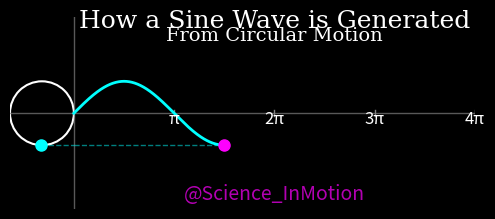

Python code for this plot: (Note: this script raises an exception after producing the figure.)
import numpy as np
import matplotlib.pyplot as plt
import matplotlib.animation as animation
from matplotlib.patches import Circle
import os
from matplotlib import rcParams

# Set high DPI value for better quality
rcParams['figure.dpi'] = 150

def create_sine_circle_trace_animation(output_dir="output"):
    """
    Creates an animation showing how a sine wave is generated from circular motion.
    The animation shows a point moving around a circle and traces the sine wave
    as the y-coordinate of the point is plotted against the angle.
    """
    print("Creating Sine Circle Trace Animation...")
    
    # Animation parameters
    fps = 30
    duration = 15  # 15 seconds total
    frames = fps * duration
    
    # Set up figure (9:16 aspect ratio for TikTok)
    fig = plt.figure(figsize=(6, 10.67), facecolor='black')
    ax = fig.add_subplot(111)
    
    # Configure axes - reduce negative x-axis range and set positive limit to 4π
    ax.set_facecolor('black')
    ax.set_xlim(-2, 4*np.pi)
    ax.set_ylim(-3, 3)
    ax.set_aspect('equal')
    ax.axis('off')
    
    # Create circle - position it near the left side of the plot
    circle = Circle((-1, 0), 1, fill=False, color='white', lw=1.5)
    ax.add_patch(circle)
    
    # Create horizontal and vertical axes
    ax.axhline(y=0, color='gray', linestyle='-', alpha=0.7, lw=1)
    ax.axvline(x=0, color='gray', linestyle='-', alpha=0.7, lw=1)
    
    # X-axis markings (π, 2π, 3π, 4π)
    for i, label in enumerate(['π', '2π', '3π', '4π']):
        x = (i + 1) * np.pi
        ax.plot([x, x], [-0.1, 0.1], 'gray', lw=1)
        ax.text(x, -0.3, label, color='white', ha='center', fontsize=12)
    
    # Create point on circle
    point_on_circle, = ax.plot([], [], 'o', color='cyan', ms=8)
    
    # Create horizontal line from point to axis
    horizontal_line, = ax.plot([], [], '--', color='cyan', alpha=0.5, lw=1)
    
    # Create line connecting point to right side
    connecting_line, = ax.plot([], [], '--', color='cyan', alpha=0.5, lw=1)
    
    # Create sine wave
    sine_wave, = ax.plot([], [], '-', color='cyan', lw=2)
    
    # Create point on sine wave
    point_on_sine, = ax.plot([], [], 'o', color='#FF00FF', ms=8)
    
    # Add title
    title = ax.text(2*np.pi, 2.7, "How a Sine Wave is Generated", 
                    fontsize=18, color='white', ha='center', fontname='DejaVu Serif')
    
    # Add subtitle
    subtitle = ax.text(2*np.pi, 2.3, "From Circular Motion", 
                      fontsize=14, color='white', ha='center', fontname='DejaVu Serif')
    
    # Add watermark
    watermark = ax.text(2*np.pi, -2.7, "@Science_InMotion", 
                       fontsize=14, color='#FF00FF', ha='center', alpha=0.7)
    
    # Create data arrays
    t_points = np.linspace(0, 0, 1000)
    sine_points = np.sin(t_points)
    
    def init():
        """Initialize animation"""
        point_on_circle.set_data([], [])
        horizontal_line.set_data([], [])
        sine_wave.set_data([], [])
        connecting_line.set_data([], [])
        point_on_sine.set_data([], [])
        return (point_on_circle, horizontal_line, sine_wave, 
                connecting_line, point_on_sine, title, subtitle, watermark)
    
    def update(frame):
        """Update animation for each frame"""
        t = 2 * np.pi * frame / frames
        
        # Calculate position on circle
        x = -1 + np.cos(t)  # -1 is the x-center of circle
        y = np.sin(t)
        
        # Update point on circle
        point_on_circle.set_data([x], [y])
        
        # Update horizontal line
        horizontal_line.set_data([x, 0], [y, y])
        
        # Update connecting line to right side
        connecting_line.set_data([0, t], [y, y])
        
        # Update sine wave
        max_t = max(2 * np.pi, t)
        t_points = np.linspace(0, max_t, 1000)
        mask = t_points <= t
        sine_points = np.sin(t_points)
        sine_wave.set_data(t_points[mask], sine_points[mask])
        
        # Update point on sine wave
        point_on_sine.set_data([t], [y])
        
        return (point_on_circle, horizontal_line, sine_wave, 
                connecting_line, point_on_sine, title, subtitle, watermark)
    
    # Create animation
    ani = animation.FuncAnimation(
        fig,
        update,
        frames=frames,
        init_func=init,
        blit=True,
        interval=1000/fps
    )
    
    # Save animation
    os.makedirs(output_dir, exist_ok=True)
    output_file = os.path.join(output_dir, 'sine_circle_trace.mp4')
    print(f"Saving animation to {output_file}...")
    
    try:
        writer = animation.FFMpegWriter(fps=fps, metadata=dict(artist='Me'),
                                      bitrate=1800, codec="h264",
                                      extra_args=['-pix_fmt', 'yuv420p'])
        ani.save(output_file, writer=writer)
        print(f"Sine circle trace animation saved to '{output_file}'")
    except (RuntimeError, FileNotFoundError) as e:
        print("ffmpeg not found. Saving as GIF instead...")
        gif_file = os.path.join(output_dir, 'sine_circle_trace.gif')
        ani.save(gif_file, writer='pillow', fps=fps)
        print(f"Sine circle trace animation saved as GIF to '{gif_file}'")
        
        file_size_bytes = os.path.getsize(gif_file)
        file_size_mb = file_size_bytes / (1024 * 1024)
        print(f"File size: {file_size_mb:.2f} MB")
    
    plt.close(fig)

if __name__ == "__main__":
    create_sine_circle_trace_animation() 